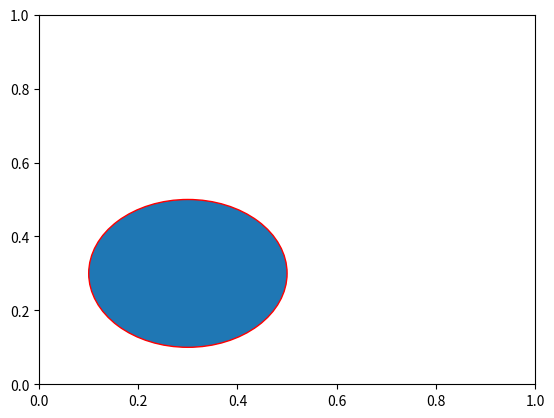

Python code for this plot:
import matplotlib.pyplot as plt
circle=plt.Circle((0.3, 0.3), 0.2,edgecolor='red',linewidth=1)
fig,ax=plt.subplots()
ax.add_patch(circle)
plt.show()